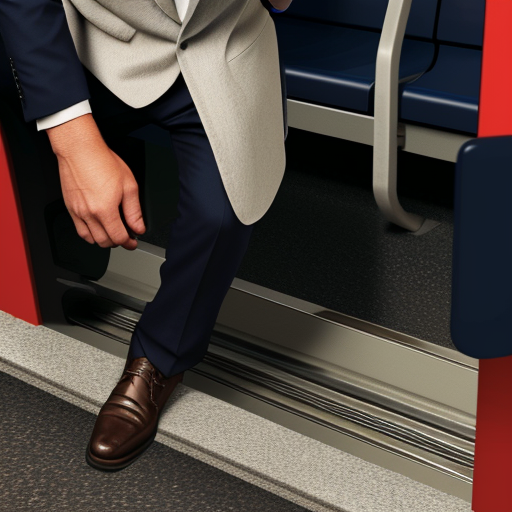
Generation parameters embedded in this image by AUTOMATIC1111 Stable Diffusion web UI or a fork of it (Forge, ...) (PNG 'parameters' text chunk):
closeup shot of a man stepping the gap between train and platform london underground hyperrealism illustration
Negative prompt: blur text
Steps: 30, Sampler: DPM++ 2M Karras, CFG scale: 7, Seed: 3626595485, Size: 512x512, Model hash: 7c819b6d13, Model: majicmixRealistic_v7, ControlNet 0: "Module: none, Model: None, Weight: 1, Resize Mode: Crop and Resize, Low Vram: False, Guidance Start: 0, Guidance End: 1, Pixel Perfect: False, Control Mode: Balanced", Version: v1.6.0-2-g4afaaf8a